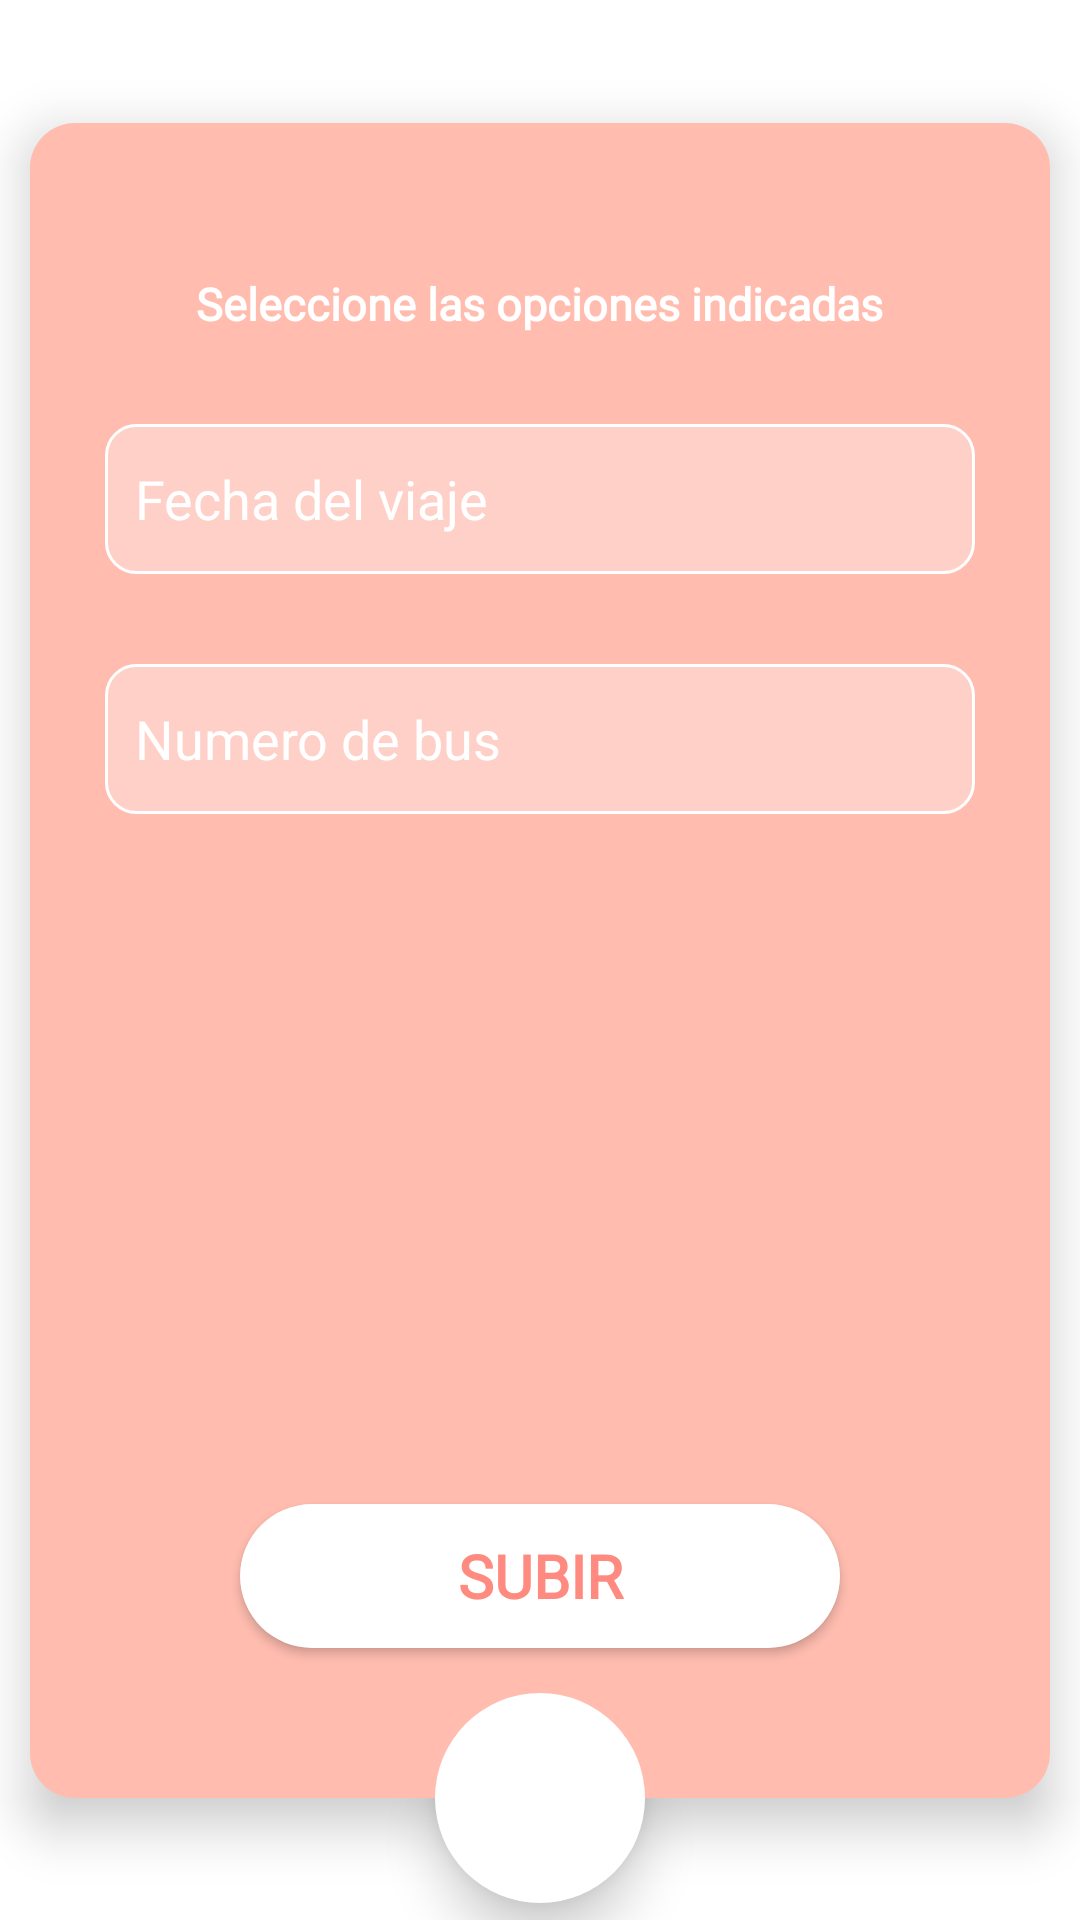

Layout XML and referenced resources for this Android screen:
<!-- AndroidManifest.xml: application theme Theme.AWSBeta -->
<!-- res/layout/fragment_dialog_select_photos.xml -->
<?xml version="1.0" encoding="utf-8"?>
<androidx.constraintlayout.widget.ConstraintLayout xmlns:android="http://schemas.android.com/apk/res/android"
    xmlns:app="http://schemas.android.com/apk/res-auto"
    xmlns:tools="http://schemas.android.com/tools"
    android:layout_width="wrap_content"
    android:layout_height="wrap_content"
    tools:context=".ui.view.SelectPhotosDialog">

    <LinearLayout
        android:id="@+id/llt"
        android:layout_width="wrap_content"
        android:layout_height="wrap_content"
        android:layout_marginTop="50dp"
        android:layout_marginBottom="50dp"
        android:background="@drawable/rounded_bg_dialog"
        android:elevation="10dp"
        android:gravity="center"
        android:orientation="vertical"
        app:layout_constraintBottom_toBottomOf="parent"
        app:layout_constraintEnd_toEndOf="parent"
        app:layout_constraintStart_toStartOf="parent"
        app:layout_constraintTop_toTopOf="parent">

        <TextView
            android:id="@+id/textView"
            android:layout_width="wrap_content"
            android:layout_height="wrap_content"
            android:layout_marginStart="2dp"
            android:layout_marginTop="50dp"
            android:layout_marginEnd="2dp"
            android:fontFamily="@font/font_main"
            android:text="@string/agregar"
            android:textColor="@color/white"
            android:textSize="15sp"
            android:textStyle="bold" />


        <EditText
            android:id="@+id/fechaET"
            android:layout_width="290dp"
            android:layout_height="50dp"
            android:layout_marginStart="25dp"
            android:layout_marginTop="30dp"
            android:layout_marginEnd="25dp"
            android:autofillHints=""
            android:background="@drawable/custom_et"
            android:drawablePadding="10dp"
            android:ems="10"
            android:hint="@string/fecha"
            android:inputType="date"
            android:paddingStart="10dp"
            android:textColor="@color/white"
            android:textColorHint="@color/white"
            app:layout_constraintEnd_toEndOf="parent"
            app:layout_constraintStart_toStartOf="parent"
            app:layout_constraintTop_toBottomOf="@+id/textView"
            tools:ignore="RtlSymmetry" />

        <EditText
            android:id="@+id/autobusET"
            android:layout_width="290dp"
            android:layout_height="50dp"
            android:layout_marginStart="25dp"
            android:layout_marginTop="30dp"
            android:layout_marginEnd="25dp"
            android:autofillHints=""
            android:background="@drawable/custom_et"
            android:drawablePadding="10dp"
            android:ems="10"
            android:hint="@string/autobus"
            android:inputType="number"
            android:paddingStart="10dp"
            android:textColor="@color/white"
            android:textColorHint="@color/white"
            app:layout_constraintEnd_toEndOf="parent"
            app:layout_constraintStart_toStartOf="parent"
            app:layout_constraintTop_toBottomOf="@+id/textView"
            tools:ignore="RtlSymmetry" />

        <androidx.recyclerview.widget.RecyclerView
            android:layout_marginTop="20dp"
            android:id="@+id/recycler"
            android:layout_marginStart="25dp"
            android:layout_marginEnd="25dp"
            android:layout_width="match_parent"
            android:layout_height="180dp"
            tools:text="alo polisia" />

        <Button
            android:id="@+id/sendButton"
            android:layout_width="200dp"
            android:layout_height="wrap_content"
            android:layout_marginTop="30dp"
            android:layout_marginBottom="50dp"
            android:background="@drawable/bg_button"
            android:elevation="0dp"
            android:fontFamily="@font/font_main"
            android:text="@string/subir"
            android:textColor="@color/primary"
            android:textSize="20sp"
            android:textStyle="bold" />

    </LinearLayout>

    <ImageView
        android:id="@+id/addImage"
        android:layout_width="70dp"
        android:layout_height="70dp"
        android:background="@drawable/circulo"
        android:elevation="10dp"
        android:padding="15dp"
        android:src="@drawable/ic_add_a_photo"
        app:layout_constraintBottom_toBottomOf="@+id/llt"
        app:layout_constraintEnd_toEndOf="@id/llt"
        app:layout_constraintStart_toStartOf="@id/llt"
        app:layout_constraintTop_toBottomOf="@+id/llt"
        app:tint="@color/primary" />

</androidx.constraintlayout.widget.ConstraintLayout>
<!-- resources referenced by this layout -->
<resources>
  <color name="primary">#ff8a80</color>
  <color name="white">#FFFFFFFF</color>\
  <!-- drawable bg_button (drawable-v24) -->
  <?xml version="1.0" encoding="utf-8"?>
  <shape xmlns:android="http://schemas.android.com/apk/res/android"
      android:foreground="?attr/selectableItemBackgroundBorderless">
  
      <solid android:color="@color/secondary_light"/>
      <corners android:radius="100dp"/>
  
  </shape>
  <!-- drawable circulo (drawable) -->
  <?xml version="1.0" encoding="utf-8"?>
  <shape xmlns:android="http://schemas.android.com/apk/res/android"
      android:shape="oval">
      <solid android:color="@color/secondary_light"/>
      <corners android:radius="60dp"/>
  </shape>
  <!-- drawable custom_et (drawable) -->
  <?xml version="1.0" encoding="utf-8"?>
  <selector xmlns:android="http://schemas.android.com/apk/res/android">
  
      <item android:state_enabled="true" android:state_focused="true">
  
          <shape android:shape="rectangle">
              <solid android:color="@color/white_transparent"/>
              <corners android:radius="10dp"/>
              <stroke android:color="@color/primary_dark" android:width="1dp"/>
          </shape>
  
      </item>
  
      <item android:state_enabled="true">
  
          <shape android:shape="rectangle">
              <solid android:color="@color/white_transparent"/>
              <corners android:radius="10dp"/>
              <stroke android:color="@color/white" android:width="1dp"/>
          </shape>
  
      </item>
  
  </selector>
  <!-- drawable rounded_bg_dialog (drawable) -->
  <?xml version="1.0" encoding="utf-8"?>
  <shape xmlns:android="http://schemas.android.com/apk/res/android">
  
      <solid android:color="@color/primary_light"/>
      <corners android:radius="15dp"/>
  
  </shape>
  <string name="agregar">Seleccione las opciones indicadas</string>
  <string name="autobus">Numero de bus</string>
  <string name="fecha">Fecha del viaje</string>
  <string name="subir">SUBIR</string>
  <style name="Theme.AWSBeta" parent="Theme.MaterialComponents.DayNight.NoActionBar">
          
          <item name="colorPrimary">@color/secondary</item>
          <item name="colorPrimaryVariant">@color/secondary_light</item>
          <item name="colorOnPrimary">@color/white</item>
          
          <item name="colorSecondary">@color/secondary</item>
          <item name="colorSecondaryVariant">@color/secondary_dark</item>
          <item name="colorOnSecondary">@color/black</item>
          
          <item name="android:statusBarColor" tools:targetApi="l">@color/primary_light</item>
          
      </style>
  <color name="secondary_light">#ffffff</color>
  
      // Colores para texto
  <color name="white_transparent">#4DFFFFFF</color>
  
      // Colores Principales Day
  <color name="primary_dark">#E65555</color>
  <color name="primary_light">#ffbcaf</color>
      // Colores Secundarios Day
  <color name="secondary">#ffebee</color>
  <color name="secondary_dark">#ccb9bc</color>
  <color name="black">#FF000000</color>
</resources>
